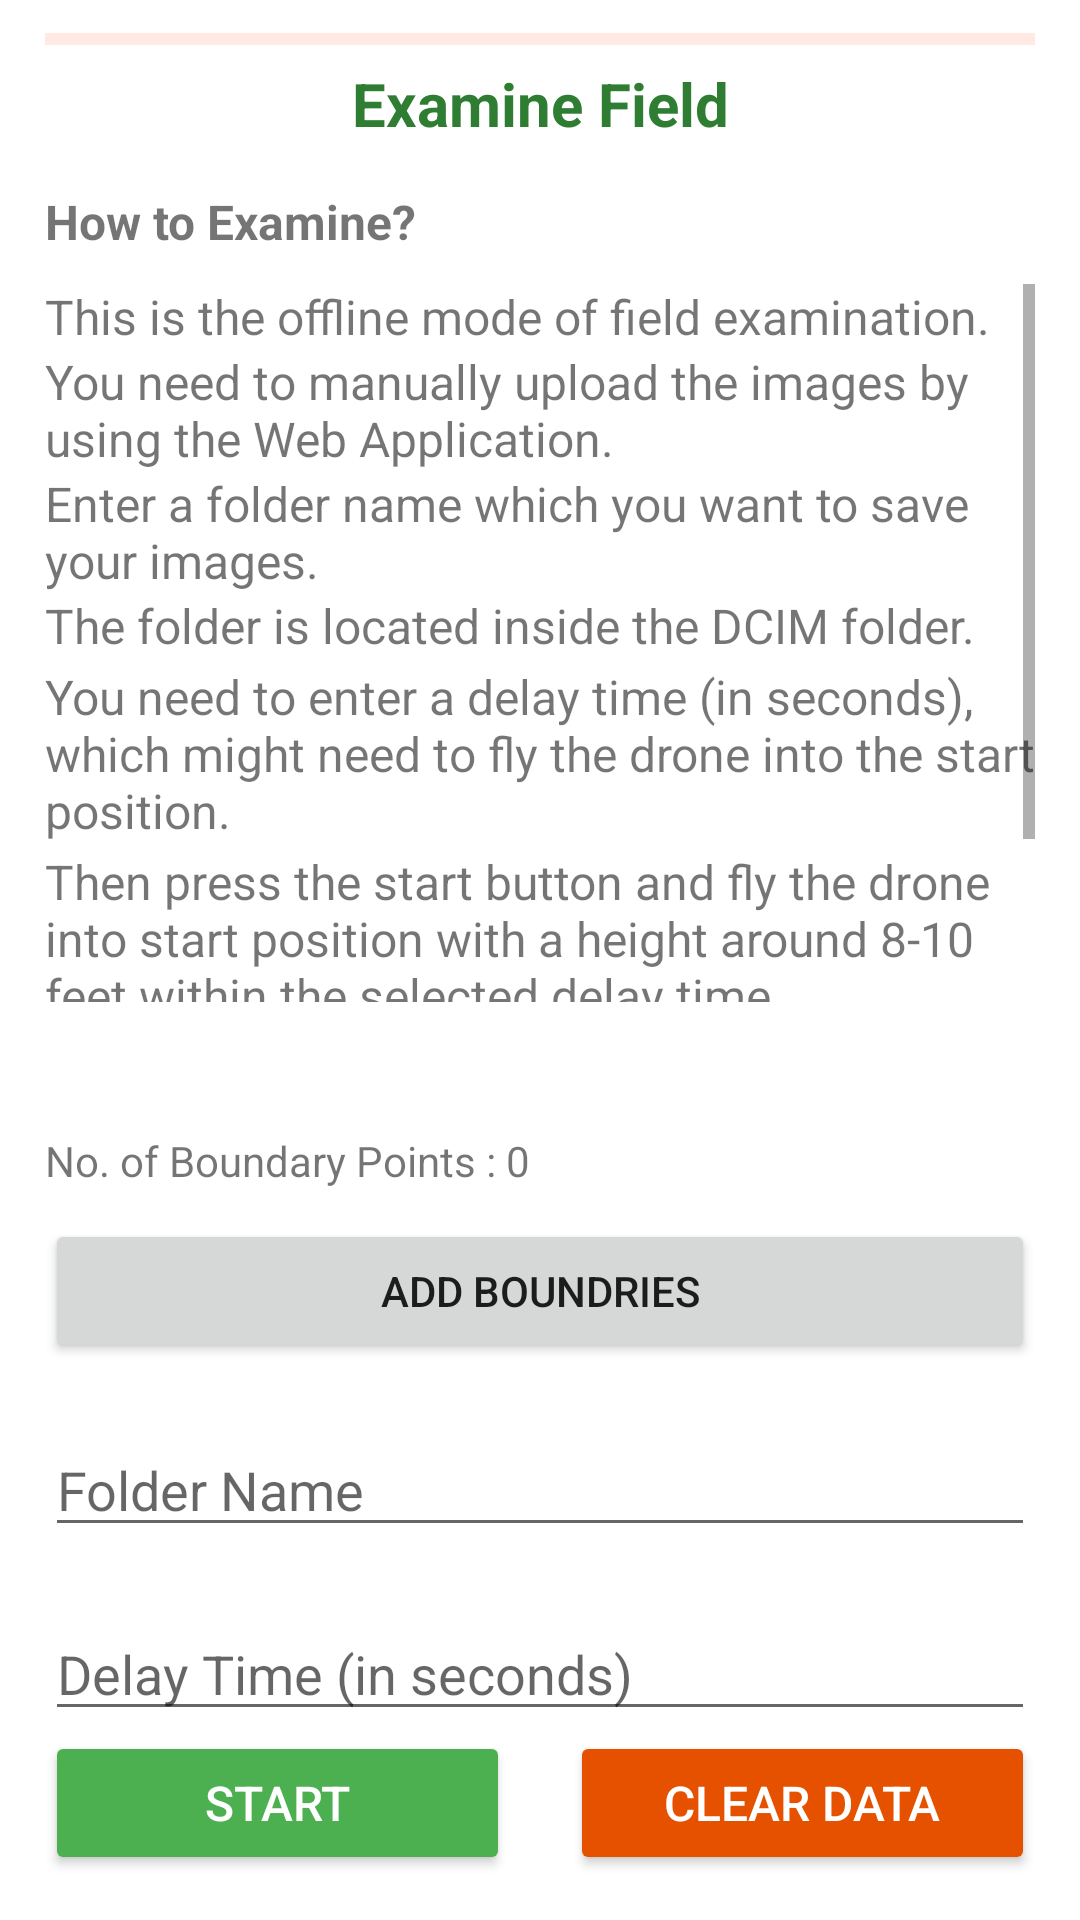

Write the Android layout XML for this screen, with the resource values it uses.
<!-- AndroidManifest.xml: application theme Theme.Smartricecare -->
<!-- res/layout/activity_examine_field_offline.xml -->
<?xml version="1.0" encoding="utf-8"?>
<LinearLayout xmlns:android="http://schemas.android.com/apk/res/android"
    xmlns:app="http://schemas.android.com/apk/res-auto"
    xmlns:tools="http://schemas.android.com/tools"
    android:layout_width="match_parent"
    android:layout_height="match_parent"
    tools:context=".ExamineFieldActivity"
    android:layout_weight="1"
    android:orientation="vertical">

    <LinearLayout
        android:layout_width="match_parent"
        android:layout_height="0dp"
        android:layout_weight="3"
        android:orientation="vertical"
        android:paddingLeft="15dp"
        android:paddingRight="15dp"
        android:paddingBottom="15dp"
        android:paddingTop="5dp">

        <ProgressBar
            style="?android:attr/progressBarStyleHorizontal"
            android:layout_width="match_parent"
            android:layout_height="wrap_content"
            android:id="@+id/progressBar"
            android:indeterminateTint="@color/orange_900"
            android:progressTint="@color/orange_900"
            android:progressBackgroundTint="@color/orange_200"
            />

        <TextView
            android:layout_width="match_parent"
            android:layout_height="wrap_content"
            android:gravity="center"
            android:text="Examine Field"
            android:textColor="@color/green_800"
            android:textSize="20sp"
            android:textStyle="bold" />

        <TextView
            android:layout_width="match_parent"
            android:layout_height="wrap_content"
            android:paddingTop="15dp"
            android:text="How to Examine?"
            android:textSize="16sp"
            android:textStyle="bold" />

        <ScrollView
            android:layout_width="match_parent"
            android:layout_height="match_parent"
            android:fillViewport="true"
            android:layout_marginTop="10dp">

            <TableLayout
                android:layout_width="match_parent"
                android:layout_height="match_parent"
                android:stretchColumns="1">

                <TextView
                    android:layout_width="match_parent"
                    android:layout_height="wrap_content"
                    android:text="This is the offline mode of field examination."
                    android:textSize="16sp" />

                <TextView
                    android:layout_width="match_parent"
                    android:layout_height="wrap_content"
                    android:text="You need to manually upload the images by using the Web Application."
                    android:textSize="16sp" />

                <TextView
                    android:layout_width="match_parent"
                    android:layout_height="wrap_content"
                    android:text="Enter a folder name which you want to save your images."
                    android:textSize="16sp" />


                <TextView
                    android:layout_width="match_parent"
                    android:layout_height="wrap_content"
                    android:text="The folder is located inside the DCIM folder."
                    android:textSize="16sp" />


                <TextView
                    android:layout_width="match_parent"
                    android:layout_height="wrap_content"
                    android:paddingTop="2dp"
                    android:text="You need to enter a delay time (in seconds), which might need to fly the drone into the start position."
                    android:textSize="16sp" />

                <TextView
                    android:layout_width="match_parent"
                    android:layout_height="wrap_content"
                    android:paddingTop="2dp"
                    android:text="Then press the start button and fly the drone into start position with a height around 8-10 feet within the selected delay time."
                    android:textSize="16sp" />

                <TextView
                    android:layout_width="match_parent"
                    android:layout_height="wrap_content"
                    android:paddingTop="2dp"
                    android:text="You will hear a music within the delay time. The drone should be at the start position when the music stops."
                    android:textSize="16sp" />


            </TableLayout>
        </ScrollView>

    </LinearLayout>

    <LinearLayout
        android:layout_width="match_parent"
        android:layout_height="0dp"
        android:orientation="vertical"
        android:layout_weight="2.5"
        android:paddingLeft="15dp"
        android:paddingRight="15dp"
        android:gravity="bottom"
        android:paddingBottom="15dp">


        <TextView
            android:id="@+id/tvBoundaryCount"
            android:layout_width="match_parent"
            android:layout_height="wrap_content"
            android:layout_marginBottom="10dp"
            android:text="No. of Boundary Points : 0"
            />

        <Button
            android:id="@+id/btAddBoundries"
            android:text="Add Boundries"
            android:layout_width="match_parent"
            android:layout_height="wrap_content"
            android:layout_marginBottom="20dp"
            />

        <EditText
            android:id="@+id/etFolderName"
            android:layout_width="match_parent"
            android:layout_height="wrap_content"
            android:hint="Folder Name"
            android:layout_marginBottom="20dp"
            android:inputType="textPersonName"/>

        <EditText
            android:id="@+id/etDelayTime"
            android:layout_width="match_parent"
            android:layout_height="wrap_content"
            android:hint="Delay Time (in seconds)"
            android:inputType="number"
            />


        <LinearLayout
            android:layout_width="match_parent"
            android:layout_height="wrap_content"
            android:orientation="horizontal">

            <Button
                android:id="@+id/btStart"
                android:layout_width="0dp"
                android:layout_height="wrap_content"
                android:layout_weight="1"
                android:text="Start"
                android:backgroundTint="@color/green_500"
                android:textColor="@color/white"
                android:textSize="16dp"
                android:layout_marginRight="10dp"
                />


            <Button
                android:id="@+id/btClearData"
                android:layout_width="0dp"
                android:layout_height="wrap_content"
                android:layout_weight="1"
                android:text="Clear Data"
                android:backgroundTint="@color/orange_900"
                android:textColor="@color/white"
                android:textSize="16dp"
                android:layout_marginLeft="10dp"
                />

        </LinearLayout>

    </LinearLayout>

</LinearLayout>
<!-- resources referenced by this layout -->
<resources>
  <color name="green_500">#4CAF50</color>
  <color name="green_800">#2E7D32</color>
  <color name="orange_200">#FFAB91</color>
  <color name="orange_900">#E65100</color>
  <color name="white">#FFFFFFFF</color>
  <style name="Theme.Smartricecare" parent="Theme.MaterialComponents.DayNight.DarkActionBar">
          
          <item name="colorPrimary">@color/green_500</item>
          <item name="colorPrimaryVariant">@color/green_800</item>
          <item name="colorOnPrimary">@color/white</item>
          
          <item name="colorSecondary">@color/orange_200</item>
          <item name="colorSecondaryVariant">@color/orange_900</item>
          <item name="colorOnSecondary">@color/black</item>
          
          <item name="android:statusBarColor" tools:targetApi="l">?attr/colorPrimaryVariant</item>
          
      </style>
  <color name="black">#FF000000</color>
</resources>
